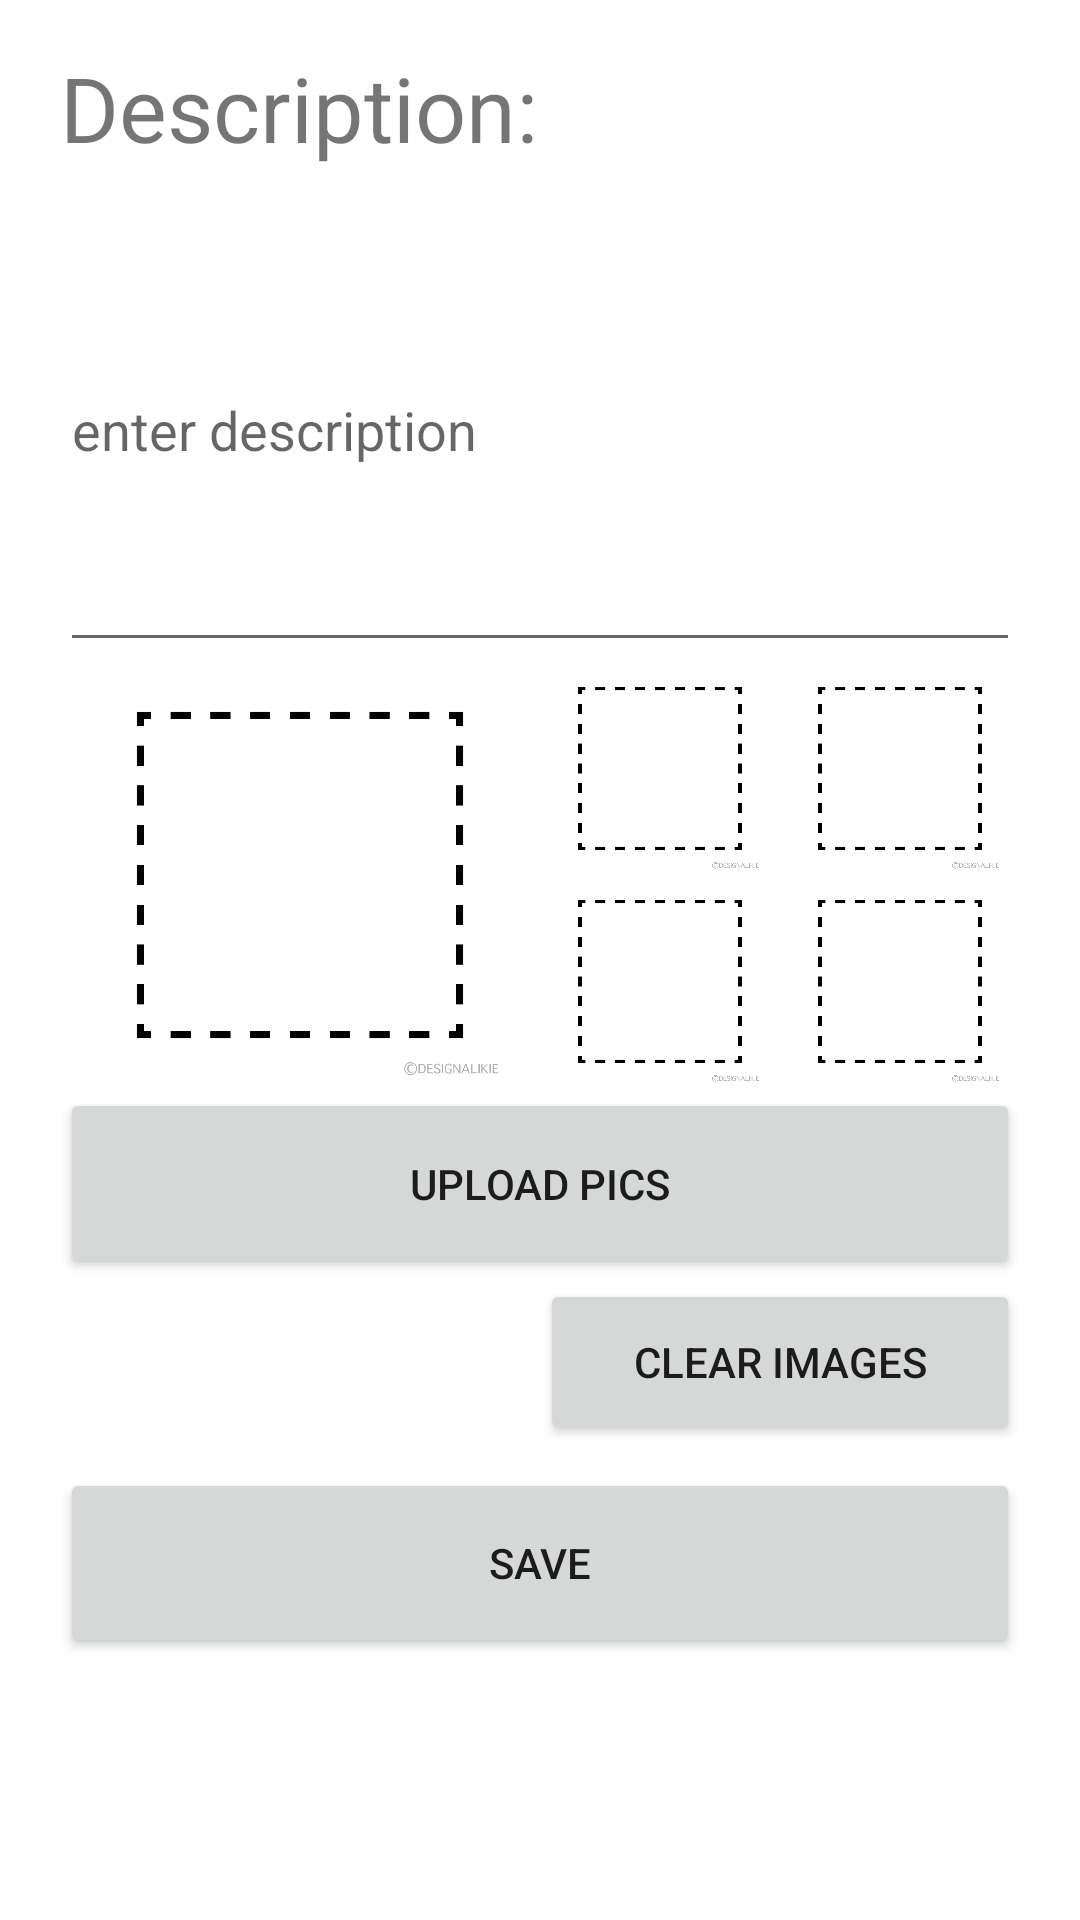

Reconstruct the res/layout file that produces this screen, plus the resources it refers to.
<!-- AndroidManifest.xml: application theme Theme.Beta1 -->
<!-- res/layout/fragment_info.xml -->
<?xml version="1.0" encoding="utf-8"?>
<LinearLayout xmlns:android="http://schemas.android.com/apk/res/android"
    xmlns:app="http://schemas.android.com/apk/res-auto"
    xmlns:tools="http://schemas.android.com/tools"
    android:id="@+id/frameLayout2"
    android:layout_width="match_parent"
    android:layout_height="match_parent"
    tools:context=".InfoFrag">

    <Space
        android:layout_width="0dp"
        android:layout_height="match_parent"
        android:layout_weight="1" />

    <LinearLayout
        android:layout_width="0dp"
        android:layout_height="match_parent"
        android:layout_weight="16"
        android:orientation="vertical">

        <Space
            android:layout_width="match_parent"
            android:layout_height="0dp"
            android:layout_weight="1" />

        <TextView
            android:id="@+id/textView5"
            android:layout_width="match_parent"
            android:layout_height="0dp"
            android:layout_weight="3"
            android:text="Description:"
            android:textSize="30sp" />

        <EditText
            android:id="@+id/description"
            android:layout_width="match_parent"
            android:layout_height="0dp"
            android:layout_weight="10"
            android:ems="10"
            android:hint="enter description"
            android:inputType="textPersonName" />

        <Space
            android:layout_width="match_parent"
            android:layout_height="0dp" />

        <LinearLayout
            android:layout_width="match_parent"
            android:layout_height="0dp"
            android:layout_weight="9"
            android:orientation="horizontal">

            <ImageView
                android:id="@+id/imageView2"
                android:layout_width="0dp"
                android:layout_height="match_parent"
                android:layout_weight="2"
                android:src="@drawable/dotsquare" />

            <LinearLayout
                android:layout_width="0dp"
                android:layout_height="match_parent"
                android:layout_weight="2"
                android:orientation="vertical">

                <LinearLayout
                    android:layout_width="match_parent"
                    android:layout_height="0dp"
                    android:layout_weight="1"
                    android:orientation="horizontal">

                    <ImageView
                        android:id="@+id/imageView3"
                        android:layout_width="0dp"
                        android:layout_height="match_parent"
                        android:layout_weight="1"
                        android:src="@drawable/dotsquare" />


                    <ImageView
                        android:id="@+id/imageView4"
                        android:layout_width="0dp"
                        android:layout_height="match_parent"
                        android:layout_weight="1"
                        android:src="@drawable/dotsquare" />

                </LinearLayout>

                <LinearLayout
                    android:layout_width="match_parent"
                    android:layout_height="0dp"
                    android:layout_weight="1"
                    android:orientation="horizontal">

                    <ImageView
                        android:id="@+id/imageView5"
                        android:layout_width="0dp"
                        android:layout_height="match_parent"
                        android:layout_weight="1"
                        android:src="@drawable/dotsquare" />


                    <ImageView
                        android:id="@+id/imageView6"
                        android:layout_width="0dp"
                        android:layout_height="match_parent"
                        android:layout_weight="1"
                        android:src="@drawable/dotsquare" />

                </LinearLayout>
            </LinearLayout>
        </LinearLayout>

        <Button
            android:id="@+id/upload"
            android:layout_width="match_parent"
            android:layout_height="wrap_content"
            android:layout_weight="1"
            android:text="upload pics" />

        <LinearLayout
            android:layout_width="match_parent"
            android:layout_height="0dp"
            android:layout_weight="3.5"
            android:orientation="horizontal">

            <Space
                android:layout_width="0dp"
                android:layout_height="match_parent"
                android:layout_weight="1" />

            <Button
                android:id="@+id/clear"
                android:layout_width="0dp"
                android:layout_height="match_parent"
                android:layout_weight="1"
                android:text="clear images" />
        </LinearLayout>

        <Space
            android:layout_width="match_parent"
            android:layout_height="0dp"
            android:layout_weight="0.5" />

        <Button
            android:id="@+id/save3"
            android:layout_width="match_parent"
            android:layout_height="0dp"
            android:layout_weight="4"
            android:text="Save" />

        <Space
            android:layout_width="match_parent"
            android:layout_height="0dp"
            android:layout_weight="0.5" />

        <Button
            android:id="@+id/finish4"
            android:layout_width="match_parent"
            android:layout_height="0dp"
            android:layout_weight="4"
            android:clickable="false"
            android:text="finish and post"
            android:visibility="invisible" />

        <Space
            android:layout_width="match_parent"
            android:layout_height="0dp"
            android:layout_weight="1" />


    </LinearLayout>

    <Space
        android:layout_width="0dp"
        android:layout_height="match_parent"
        android:layout_weight="1" />
</LinearLayout>
<!-- resources referenced by this layout -->
<resources>
  <!-- drawable dotsquare: png bitmap (drawable, 6028 bytes) -->
  <style name="Theme.Beta1" parent="Theme.MaterialComponents.Light.DarkActionBar">
          
          <item name="colorPrimary">@color/purple_500</item>
          <item name="colorPrimaryVariant">@color/purple_700</item>
          <item name="colorOnPrimary">@color/white</item>
          
          <item name="colorSecondary">@color/teal_200</item>
          <item name="colorSecondaryVariant">@color/teal_700</item>
          <item name="colorOnSecondary">@color/black</item>
          
          <item name="android:statusBarColor">?attr/colorPrimaryVariant</item>
          
      </style>
  <!-- not gathered from this repository: default colours our renderer supplied (Android Studio template values) -->
  <color name="purple_500">#FF6200EE</color>
  <color name="purple_700">#FF3700B3</color>
  <color name="teal_200">#FF03DAC5</color>
  <color name="teal_700">#FF018786</color>
  <color name="black">#FF000000</color>
  <color name="white">#FFFFFFFF</color>
</resources>
